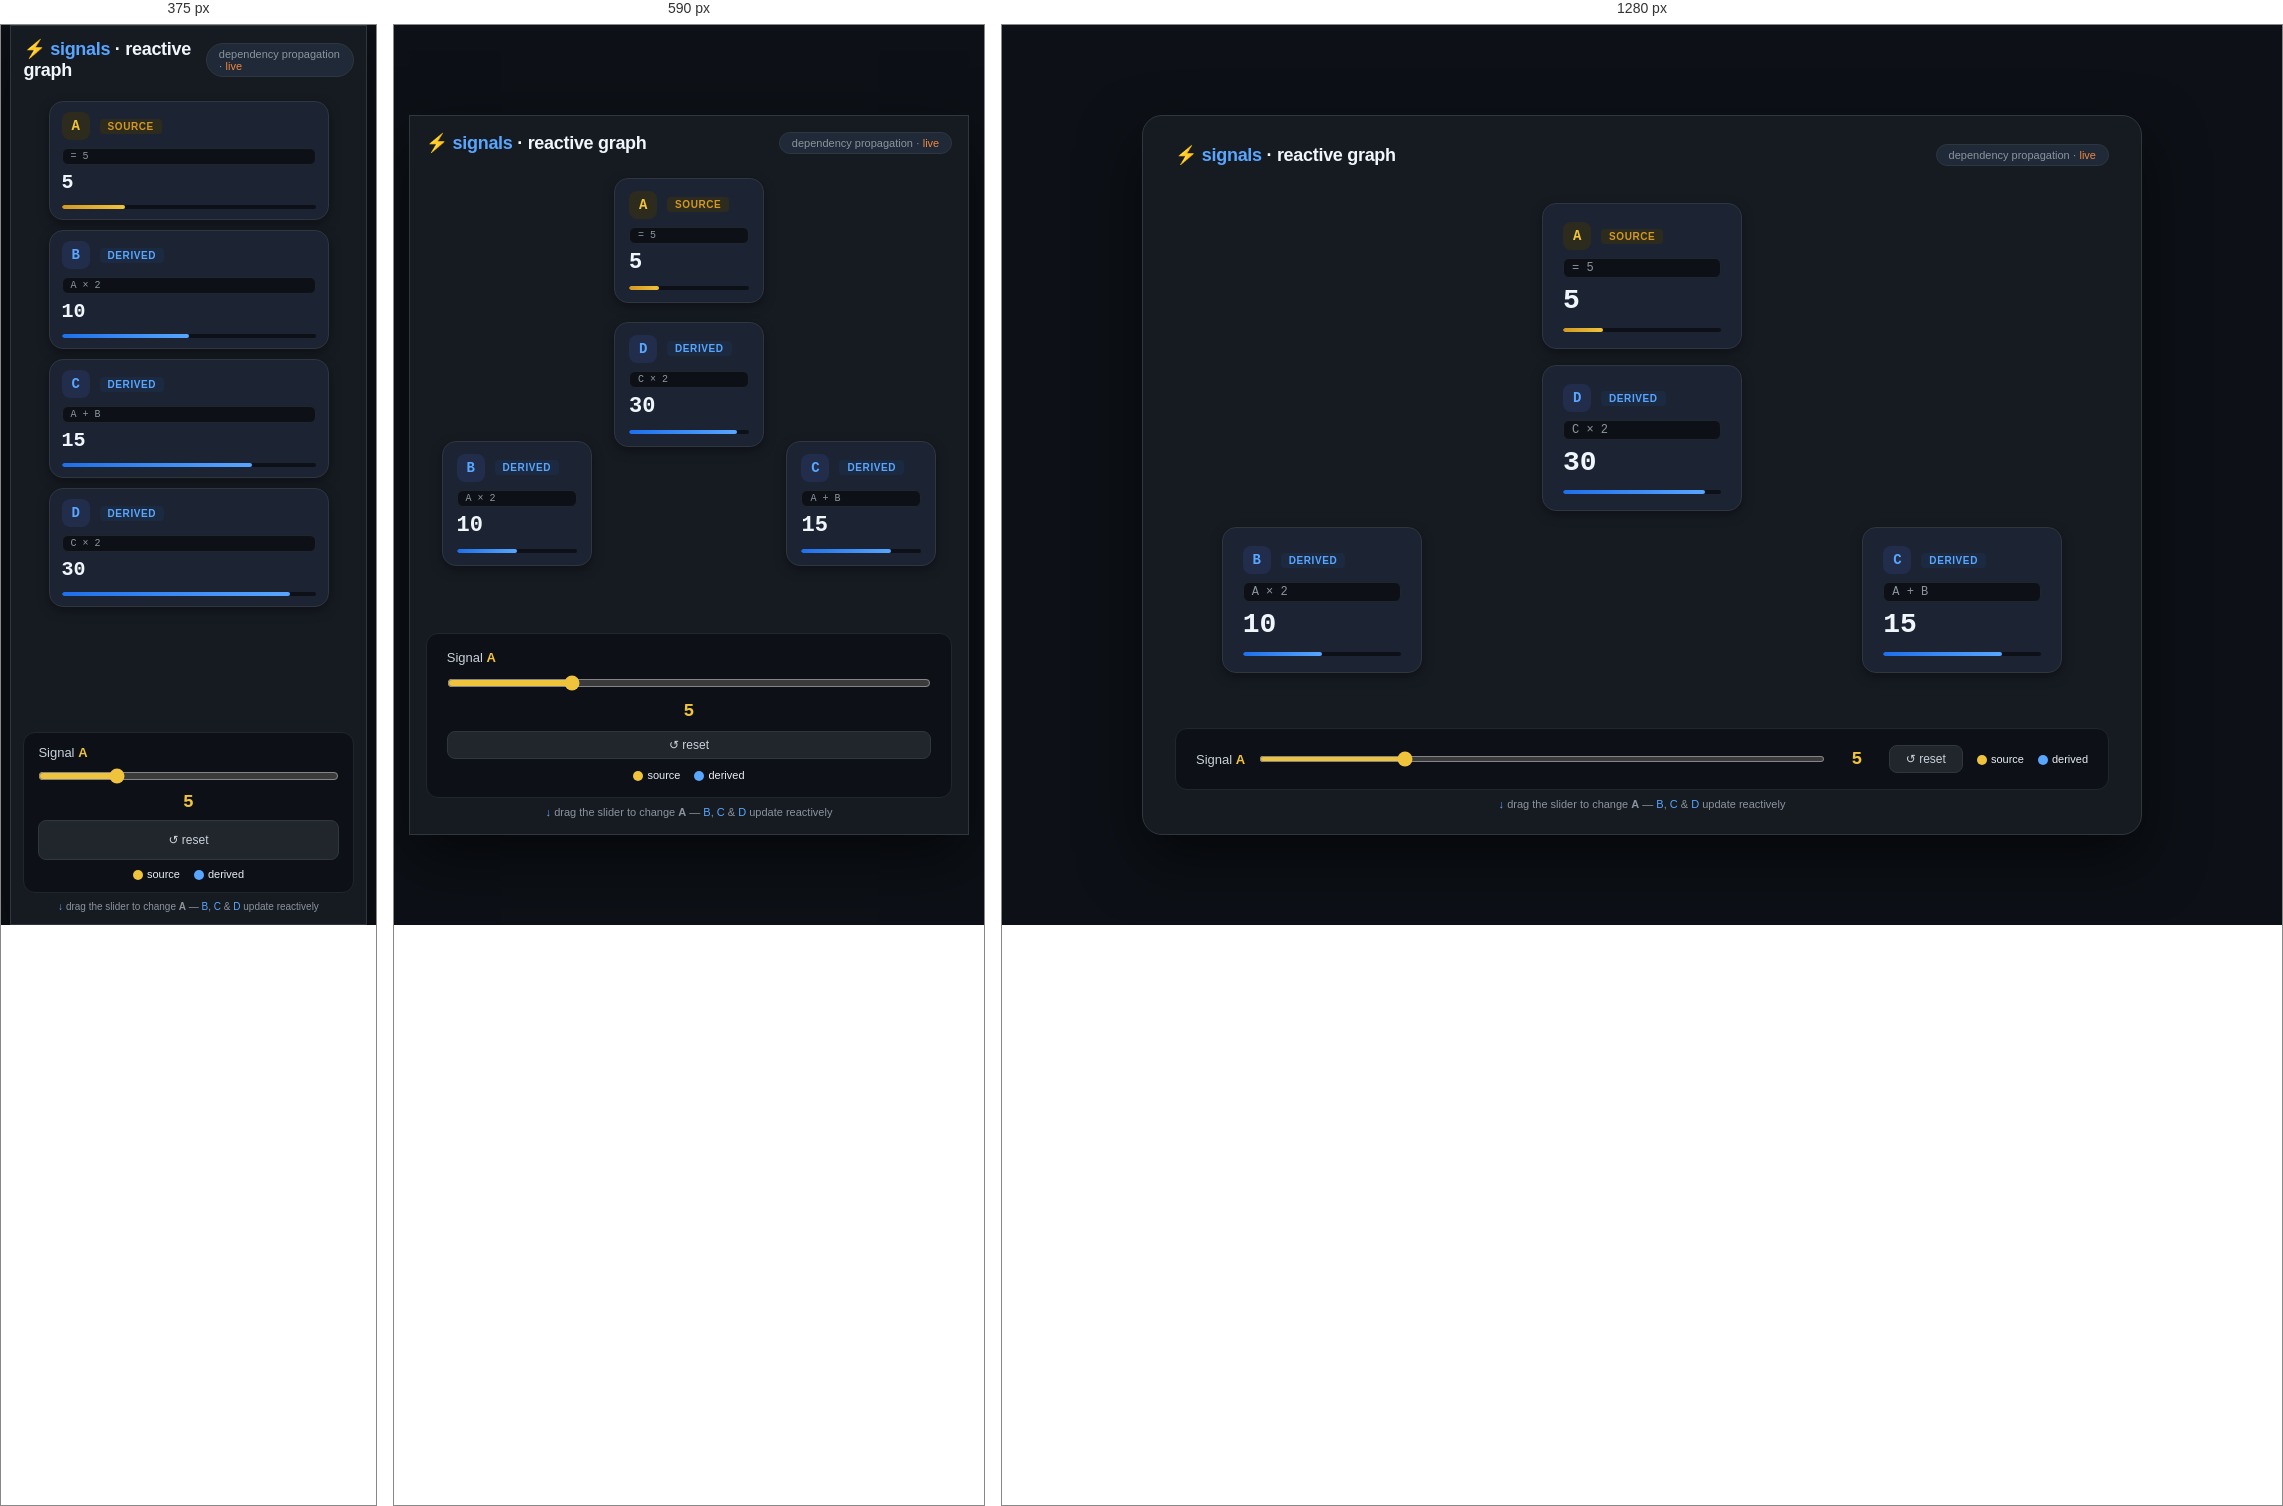
Rendered at 375 px, 590 px and 1280 px, left to right.

<!-- file: signals.html -->
<!DOCTYPE html>
<html lang="en">
<head>
<meta charset="UTF-8">
<meta name="viewport" content="width=device-width, initial-scale=1.0">
<title>Signals — Reactive Dependency Graph</title>
<style>
  /* ── Reset & Base ── */
  *, *::before, *::after { box-sizing: border-box; margin: 0; padding: 0; }

  body {
    background: #0d1117;
    color: #e6edf3;
    font-family: 'Segoe UI', 'Inter', system-ui, -apple-system, sans-serif;
    display: flex;
    flex-direction: column;
    align-items: center;
    justify-content: center;
    min-height: 100vh;
    user-select: none;
    overflow: auto; /* changed from hidden to allow content scroll on mobile */
  }

  /* ── Container ── */
  .app {
    width: min(95vw, 1000px);
    height: min(90vh, 720px);
    background: #161b22;
    border-radius: 20px;
    border: 1px solid #30363d;
    box-shadow: 0 25px 60px rgba(0,0,0,.6);
    display: flex;
    flex-direction: column;
    padding: 28px 32px 24px;
    position: relative;
  }

  /* ── Header ── */
  .header {
    display: flex;
    align-items: center;
    justify-content: space-between;
    margin-bottom: 10px;
    flex-shrink: 0;
  }
  .header h1 {
    font-size: 18px;
    font-weight: 600;
    letter-spacing: -0.3px;
    color: #f0f6fc;
  }
  .header h1 span { color: #58a6ff; }
  .header .badge {
    font-size: 11px;
    padding: 4px 12px;
    border-radius: 20px;
    background: #1f2937;
    color: #8b949e;
    border: 1px solid #30363d;
  }
  .header .badge em { color: #f0883e; font-style: normal; }

  /* ── Graph area ── */
  .graph {
    flex: 1;
    position: relative;
    min-height: 0;
  }

  /* ── SVG connections layer ── */
  #connections {
    position: absolute;
    inset: 0;
    width: 100%;
    height: 100%;
    pointer-events: none;
    z-index: 1;
  }

  /* ── Nodes container ── */
  .nodes {
    position: relative;
    width: 100%;
    height: 100%;
    z-index: 2;
  }

  /* ── Signal Node ── */
  .node {
    position: absolute;
    width: 200px;
    padding: 18px 20px 16px;
    border-radius: 14px;
    background: #1c2333;
    border: 1px solid #30363d;
    box-shadow: 0 4px 12px rgba(0,0,0,.35);
    transition: border-color .3s, box-shadow .3s, transform .15s;
    cursor: default;
  }
  .node:hover {
    border-color: #58a6ff55;
    box-shadow: 0 4px 20px rgba(88,166,255,.12);
  }

  .node .label {
    display: flex;
    align-items: center;
    gap: 10px;
    margin-bottom: 8px;
  }
  .node .name {
    font-size: 14px;
    font-weight: 700;
    letter-spacing: -0.2px;
    background: #212d4a;
    color: #58a6ff;
    width: 28px;
    height: 28px;
    display: flex;
    align-items: center;
    justify-content: center;
    border-radius: 8px;
    font-family: 'JetBrains Mono', 'Fira Code', monospace;
    flex-shrink: 0;
  }
  .node.source .name { background: #2d2a1e; color: #f0c33c; }
  .node.derived .name { background: #212d4a; color: #58a6ff; }

  .node .formula {
    font-size: 12px;
    color: #8b949e;
    font-family: 'JetBrains Mono', 'Fira Code', monospace;
    background: #0d1117;
    padding: 2px 8px;
    border-radius: 6px;
    border: 1px solid #21262d;
  }

  .node .value-display {
    display: flex;
    align-items: baseline;
    gap: 6px;
    margin-top: 6px;
  }
  .node .value {
    font-size: 28px;
    font-weight: 700;
    font-family: 'JetBrains Mono', 'Fira Code', monospace;
    color: #f0f6fc;
    transition: color .2s;
    line-height: 1.2;
  }
  .node .value.pulse {
    animation: pulseVal .45s ease-out;
  }
  @keyframes pulseVal {
    0%   { color: #58a6ff; transform: scale(1.15); }
    100% { color: #f0f6fc; transform: scale(1); }
  }
  .node.source .value.pulse { animation-name: pulseValSrc; }
  @keyframes pulseValSrc {
    0%   { color: #f0c33c; transform: scale(1.15); }
    100% { color: #f0f6fc; transform: scale(1); }
  }

  .node .type-tag {
    font-size: 10px;
    text-transform: uppercase;
    letter-spacing: .6px;
    padding: 2px 8px;
    border-radius: 4px;
    font-weight: 600;
  }
  .node.source .type-tag { background: #2d2a1e; color: #d29922; }
  .node.derived .type-tag { background: #1c2a41; color: #58a6ff; }

  /* bar visual */
  .bar-wrap {
    margin-top: 10px;
    height: 4px;
    background: #0d1117;
    border-radius: 4px;
    overflow: hidden;
  }
  .bar-wrap .bar {
    height: 100%;
    border-radius: 4px;
    transition: width .4s ease, background .4s ease;
    width: 0%;
  }
  .node.source .bar { background: linear-gradient(90deg, #d29922, #f0c33c); }
  .node.derived .bar { background: linear-gradient(90deg, #1f6feb, #58a6ff); }

  /* ── Node positions (responsive-ish via % + transform) ── */
  .node-a {
    left: 50%;
    top: 5%;
    transform: translateX(-50%);
  }
  .node-b {
    left: 5%;
    bottom: 8%;
    transform: translateX(0);
  }
  .node-c {
    right: 5%;
    bottom: 8%;
    transform: translateX(0);
  }
  .node-d {
    left: 50%;
    bottom: 38%;
    transform: translateX(-50%);
  }

  /* ── Controls ── */
  .controls {
    flex-shrink: 0;
    margin-top: 12px;
    padding: 16px 20px;
    background: #0d1117;
    border-radius: 12px;
    border: 1px solid #21262d;
    display: flex;
    align-items: center;
    gap: 14px;
    flex-wrap: wrap;
  }
  .controls label {
    font-size: 13px;
    font-weight: 500;
    color: #c9d1d9;
    white-space: nowrap;
  }
  .controls label b { color: #f0c33c; }
  .controls input[type="range"] {
    flex: 1;
    min-width: 120px;
    accent-color: #f0c33c;
    height: 6px;
    cursor: pointer;
  }
  .controls .val {
    font-family: 'JetBrains Mono', monospace;
    font-size: 18px;
    font-weight: 700;
    color: #f0c33c;
    min-width: 36px;
    text-align: center;
  }
  .controls .reset-btn {
    background: #21262d;
    border: 1px solid #30363d;
    color: #c9d1d9;
    padding: 6px 16px;
    border-radius: 8px;
    font-size: 12px;
    cursor: pointer;
    transition: background .2s;
    font-weight: 500;
  }
  .controls .reset-btn:hover { background: #30363d; }

  .controls .legend {
    display: flex;
    gap: 14px;
    margin-left: auto;
    font-size: 11px;
  }
  .controls .legend-dot {
    display: inline-block;
    width: 10px;
    height: 10px;
    border-radius: 50%;
    margin-right: 4px;
    vertical-align: middle;
  }
  .controls .legend-dot.src { background: #f0c33c; }
  .controls .legend-dot.der { background: #58a6ff; }

  /* ── Tooltip / status ── */
  .status {
    font-size: 11px;
    color: #8b949e;
    text-align: center;
    margin-top: 8px;
    flex-shrink: 0;
  }
  .status .hl { color: #58a6ff; }

  /* ── Responsive tweaks ── */
  @media (max-width: 700px) {
    .app { padding: 16px; max-width: 100vw; border-radius: 0; }
    .node { width: 150px; padding: 12px 14px; }
    .node .value { font-size: 22px; }
    .node .formula { font-size: 10px; }
    .node-a { left: 50%; top: 3%; }
    .node-b { left: 3%; bottom: 12%; }
    .node-c { right: 3%; bottom: 12%; }
    .graph { overflow: auto; }
    .controls { flex-direction: column; align-items: stretch; gap: 10px; }
    .controls .legend { margin-left: 0; justify-content: center; }
  }

  @media (max-width: 480px) {
    body { overflow: auto; -webkit-overflow-scrolling: touch; }
    .app { padding: 12px; height: auto; min-height: 100vh; }
    .graph { overflow: visible; min-height: 400px; }
    .nodes { position: relative; display: flex; flex-direction: column; align-items: center; gap: 10px; padding: 10px 0; }
    .node { position: relative; width: 100%; max-width: 280px; padding: 10px 12px; left: auto !important; right: auto !important; top: auto !important; bottom: auto !important; transform: none !important; }
    .node .value { font-size: 20px; }
    .node .formula { font-size: 10px; }
    #connections { display: none; }
    .controls { padding: 12px 14px; gap: 8px; }
    .controls input[type="range"] { min-width: 80px; }
    .status { font-size: 10px; }
    button { min-height: 40px; min-width: 40px; }
    button:active { transform: scale(0.95); }
    * { -webkit-tap-highlight-color: transparent; }
  }
</style>
</head>
<body>

<div class="app">

  <!-- Header -->
  <div class="header">
    <h1>⚡ <span>signals</span> · reactive graph</h1>
    <div class="badge">dependency propagation · <em>live</em></div>
  </div>

  <!-- Graph area -->
  <div class="graph" id="graph">
    <svg id="connections"></svg>
    <div class="nodes" id="nodes">
      <!-- Node A (source) -->
      <div class="node node-a source" data-id="A">
        <div class="label">
          <span class="name">A</span>
          <span class="type-tag">source</span>
        </div>
        <div class="formula">= 5</div>
        <div class="value-display">
          <span class="value" id="val-A">5</span>
        </div>
        <div class="bar-wrap"><div class="bar" id="bar-A" style="width:25%"></div></div>
      </div>

      <!-- Node B (derived: A * 2) -->
      <div class="node node-b derived" data-id="B">
        <div class="label">
          <span class="name">B</span>
          <span class="type-tag">derived</span>
        </div>
        <div class="formula">A × 2</div>
        <div class="value-display">
          <span class="value" id="val-B">10</span>
        </div>
        <div class="bar-wrap"><div class="bar" id="bar-B" style="width:50%"></div></div>
      </div>

      <!-- Node C (derived: A + B) -->
      <div class="node node-c derived" data-id="C">
        <div class="label">
          <span class="name">C</span>
          <span class="type-tag">derived</span>
        </div>
        <div class="formula">A + B</div>
        <div class="value-display">
          <span class="value" id="val-C">15</span>
        </div>
        <div class="bar-wrap"><div class="bar" id="bar-C" style="width:75%"></div></div>
      </div>

      <!-- Node D (derived: C * 2) -->
      <div class="node node-d derived" data-id="D">
        <div class="label">
          <span class="name">D</span>
          <span class="type-tag">derived</span>
        </div>
        <div class="formula">C × 2</div>
        <div class="value-display">
          <span class="value" id="val-D">30</span>
        </div>
        <div class="bar-wrap"><div class="bar" id="bar-D" style="width:90%"></div></div>
      </div>

    </div>
  </div>

  <!-- Controls -->
  <div class="controls">
    <label>Signal <b>A</b></label>
    <input type="range" id="slider" min="0" max="20" step="1" value="5">
    <span class="val" id="slider-val">5</span>
    <button class="reset-btn" id="reset">↺ reset</button>
    <div class="legend">
      <span><span class="legend-dot src"></span>source</span>
      <span><span class="legend-dot der"></span>derived</span>
    </div>
  </div>

  <!-- Status -->
  <div class="status">
    <span class="hl">↓</span> drag the slider to change <b>A</b> — <span class="hl">B</span>, <span class="hl">C</span> &amp; <span class="hl">D</span> update reactively
  </div>
</div>

<script>
(function() {
  'use strict';

  /* ── Signal engine ── */

  // dependency graph: node → list of dependent fns
  const graph = {};
  // current values
  const values = {};
  // notify queue
  let notifyQueue = [];

  function signal(name, initial, compute) {
    values[name] = initial;
    if (!graph[name]) graph[name] = [];
    if (compute) {
      // derived signal: register as dependent of its deps
      const deps = compute.deps || [];
      deps.forEach(d => {
        if (!graph[d]) graph[d] = [];
        graph[d].push(() => {
          const newVal = compute.fn();
          if (newVal !== values[name]) {
            values[name] = newVal;
            notifyQueue.push(name);
          }
        });
      });
      // run initial
      values[name] = compute.fn();
    }
    return name;
  }

  function setSignal(name, val) {
    if (values[name] === val) return;
    values[name] = val;
    notifyQueue.push(name);
    drainQueue();
  }

  function drainQueue() {
    const seen = new Set();
    while (notifyQueue.length) {
      const changed = notifyQueue.shift();
      if (seen.has(changed)) continue;
      seen.add(changed);
      const deps = graph[changed] || [];
      // snapshot deps to avoid infinite loops
      [...deps].forEach(fn => fn());
    }
  }

  /* ── Build reactive system ── */

  signal('A', 5);
  signal('B', 10, {
    deps: ['A'],
    fn: () => values.A * 2
  });
  signal('C', 15, {
    deps: ['A', 'B'],
    fn: () => values.A + values.B
  });
  signal('D', 30, {
    deps: ['C'],
    fn: () => values.C * 2
  });

  // initial values from engine (ensure consistency)
  values.B = values.A * 2;
  values.C = values.A + values.B;
  values.D = values.C * 2;

  /* ── DOM refs ── */
  const elVal = {
    A: document.getElementById('val-A'),
    B: document.getElementById('val-B'),
    C: document.getElementById('val-C'),
    D: document.getElementById('val-D')
  };
  const elBar = {
    A: document.getElementById('bar-A'),
    B: document.getElementById('bar-B'),
    C: document.getElementById('bar-C'),
    D: document.getElementById('bar-D')
  };
  const slider = document.getElementById('slider');
  const sliderVal = document.getElementById('slider-val');

  /* ── SVG connection lines ── */
  const svg = document.getElementById('connections');
  const NS = 'http://www.w3.org/2000/svg';

  // node anchor points (relative to graph container) – will be computed from DOM
  const anchors = {
    A: { output: 'bottom' },
    B: { input: 'top', output: 'right' },
    C: { input: 'top', output: 'right' },
    D: { input: 'top', output: 'right' }
  };

  const edges = [
    { from: 'A', to: 'B' },
    { from: 'A', to: 'C' },
    { from: 'B', to: 'C' },
    { from: 'C', to: 'D' }
  ];

  let arrowDefs = null;

  function buildArrows() {
    // clear
    svg.innerHTML = '';
    arrowDefs = document.createElementNS(NS, 'defs');
    svg.appendChild(arrowDefs);

    // arrowhead marker
    const marker = document.createElementNS(NS, 'marker');
    marker.setAttribute('id', 'arrowhead');
    marker.setAttribute('markerWidth', '8');
    marker.setAttribute('markerHeight', '6');
    marker.setAttribute('refX', '9');
    marker.setAttribute('refY', '3');
    marker.setAttribute('orient', 'auto');
    marker.innerHTML = '<polygon points="0 0, 10 3, 0 6" fill="#58a6ff" opacity="0.5"/>';
    arrowDefs.appendChild(marker);

    // glow defs
    edges.forEach((e, i) => {
      const glowId = `glow-${e.from}-${e.to}`;
      const filter = document.createElementNS(NS, 'filter');
      filter.setAttribute('id', glowId);
      filter.setAttribute('x', '-20%');
      filter.setAttribute('y', '-20%');
      filter.setAttribute('width', '140%');
      filter.setAttribute('height', '140%');
      filter.innerHTML = `
        <feGaussianBlur stdDeviation="3" result="blur"/>
        <feMerge>
          <feMergeNode in="blur"/>
          <feMergeNode in="SourceGraphic"/>
        </feMerge>
      `;
      arrowDefs.appendChild(filter);

      const path = document.createElementNS(NS, 'path');
      path.setAttribute('id', `edge-${e.from}-${e.to}`);
      path.setAttribute('data-edge', `${e.from}→${e.to}`);
      path.setAttribute('stroke', '#58a6ff');
      path.setAttribute('stroke-width', '2');
      path.setAttribute('fill', 'none');
      path.setAttribute('stroke-opacity', '0.35');
      path.setAttribute('filter', `url(#${glowId})`);
      path.setAttribute('marker-end', 'url(#arrowhead)');
      svg.appendChild(path);
    });
  }

  function getNodeCenter(id) {
    const nodeEl = document.querySelector(`.node[data-id="${id}"]`);
    if (!nodeEl) return { x: 0, y: 0, w: 0, h: 0 };
    const graphRect = document.getElementById('graph').getBoundingClientRect();
    const rect = nodeEl.getBoundingClientRect();
    return {
      x: rect.left + rect.width/2 - graphRect.left,
      y: rect.top + rect.height/2 - graphRect.top,
      w: rect.width,
      h: rect.height
    };
  }

  function updateEdges() {
    const gRect = document.getElementById('graph').getBoundingClientRect();
    edges.forEach(e => {
      const fromEl = document.querySelector(`.node[data-id="${e.from}"]`);
      const toEl   = document.querySelector(`.node[data-id="${e.to}"]`);
      if (!fromEl || !toEl) return;

      const fr = fromEl.getBoundingClientRect();
      const tr = toEl.getBoundingClientRect();

      // calculate connection points
      let x1, y1, x2, y2;

      // from: bottom of source
      x1 = fr.left + fr.width/2 - gRect.left;
      y1 = fr.bottom - gRect.top;

      // to: top of target
      x2 = tr.left + tr.width/2 - gRect.left;
      y2 = tr.top - gRect.top;

      // slight offset for B and C to avoid overlap when both come from A
      if (e.from === 'A' && e.to === 'B') {
        x1 -= 4;
        x2 -= 4;
      }
      if (e.from === 'A' && e.to === 'C') {
        x1 += 4;
        x2 += 4;
      }
      if (e.from === 'B' && e.to === 'C') {
        x2 -= 4;
        y2 -= 2;
      }

      // bezier curve
      const cx1 = x1;
      const cy1 = y1 + (y2 - y1) * 0.4;
      const cx2 = x2;
      const cy2 = y2 - (y2 - y1) * 0.4;

      const path = document.getElementById(`edge-${e.from}-${e.to}`);
      if (path) {
        path.setAttribute('d', `M${x1},${y1} C${cx1},${cy1} ${cx2},${cy2} ${x2},${y2}`);
      }
    });
  }

  /* ── Update display ── */
  const MAX_BAR = 60; // A can go up to 20, D up to 80

  function updateDisplay(changed) {
    const names = changed || Object.keys(values);
    names.forEach(name => {
      const v = values[name];
      if (elVal[name]) {
        elVal[name].textContent = v;
        // pulse animation
        elVal[name].classList.remove('pulse');
        // force reflow
        void elVal[name].offsetWidth;
        elVal[name].classList.add('pulse');
      }
      if (elBar[name]) {
        const pct = Math.min(100, (v / MAX_BAR) * 100);
        elBar[name].style.width = pct + '%';
      }
    });
    updateEdges();
  }

  /* ── Slider → Signal A ── */
  slider.addEventListener('input', () => {
    const v = parseInt(slider.value, 10);
    sliderVal.textContent = v;
    setSignal('A', v);
    updateDisplay(['A', 'B', 'C', 'D']);
  });

  /* ── Reset ── */
  document.getElementById('reset').addEventListener('click', () => {
    slider.value = 5;
    sliderVal.textContent = '5';
    setSignal('A', 5);
    updateDisplay(['A', 'B', 'C', 'D']);
  });

  /* ── Resize handler ── */
  let resizeTimer;
  window.addEventListener('resize', () => {
    clearTimeout(resizeTimer);
    resizeTimer = setTimeout(updateEdges, 50);
  });

  /* ── Init ── */
  buildArrows();
  updateDisplay(['A', 'B', 'C', 'D']);

  // re-run edges after layout settles
  setTimeout(updateEdges, 100);
  setTimeout(updateEdges, 400);

})();
</script>
</body>
</html>